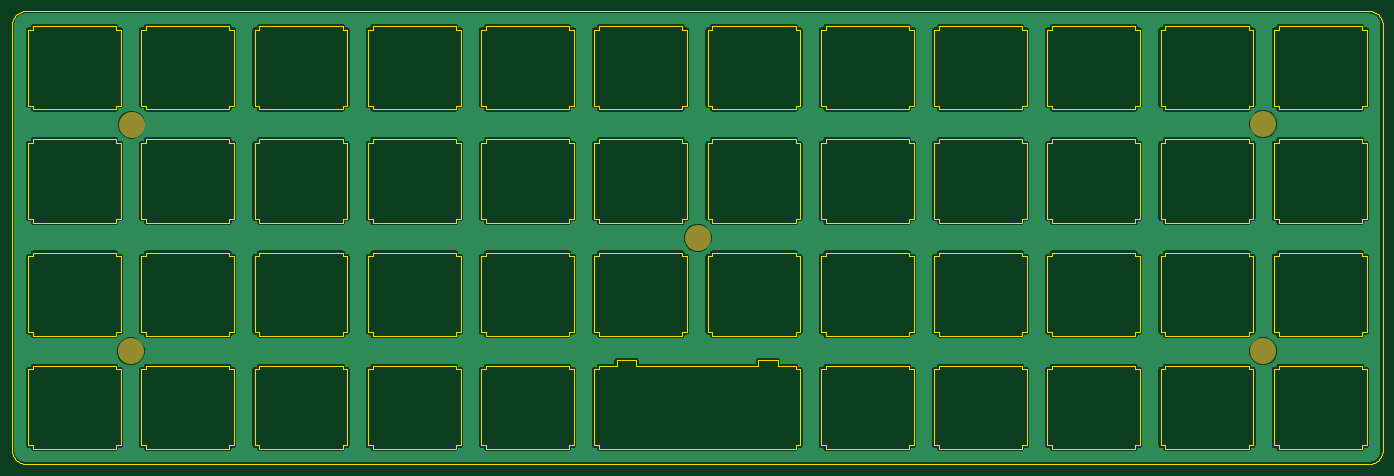
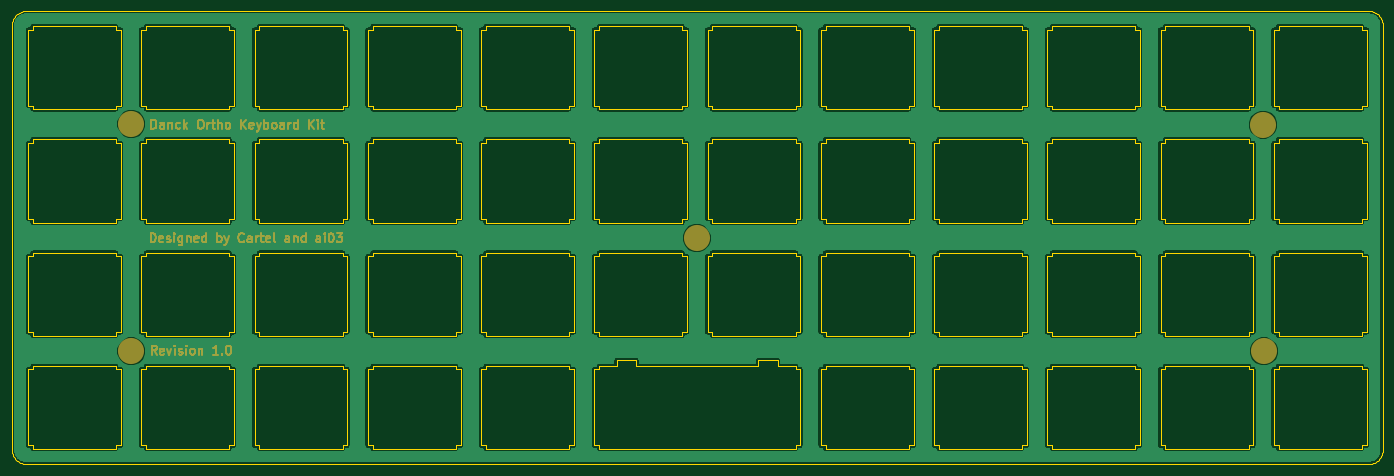
Circuit board: 7 layer files. Board 230.6 x 76.2 mm.
- bottom_copper: DanckTopPlate-B.Cu.gbl (121179 bytes)
- bottom_mask: DanckTopPlate-B.Mask.gbs (16902 bytes)
- bottom_silk: DanckTopPlate-B.SilkS.gbo (416 bytes)
- outline: DanckTopPlate-Edge.Cuts.gm1 (33592 bytes)
- top_copper: DanckTopPlate-F.Cu.gtl (121179 bytes)
- top_mask: DanckTopPlate-F.Mask.gts (570 bytes)
- top_silk: DanckTopPlate-F.SilkS.gto (416 bytes)

=== bottom_copper: DanckTopPlate-B.Cu.gbl (121179 bytes, source omitted) ===
=== bottom_mask: DanckTopPlate-B.Mask.gbs (16902 bytes, source omitted) ===
=== bottom_silk: DanckTopPlate-B.SilkS.gbo ===
%TF.GenerationSoftware,KiCad,Pcbnew,4.0.6*%
%TF.CreationDate,2017-12-10T16:43:08-08:00*%
%TF.ProjectId,DanckTopPlate,44616E636B546F70506C6174652E6B69,rev?*%
%TF.FileFunction,Legend,Bot*%
%FSLAX46Y46*%
G04 Gerber Fmt 4.6, Leading zero omitted, Abs format (unit mm)*
G04 Created by KiCad (PCBNEW 4.0.6) date 12/10/17 16:43:08*
%MOMM*%
%LPD*%
G01*
G04 APERTURE LIST*
%ADD10C,0.100000*%
G04 APERTURE END LIST*
D10*
M02*

=== outline: DanckTopPlate-Edge.Cuts.gm1 (33592 bytes, source omitted) ===
=== top_copper: DanckTopPlate-F.Cu.gtl (121179 bytes, source omitted) ===
=== top_mask: DanckTopPlate-F.Mask.gts ===
%TF.GenerationSoftware,KiCad,Pcbnew,4.0.6*%
%TF.CreationDate,2017-12-10T16:43:08-08:00*%
%TF.ProjectId,DanckTopPlate,44616E636B546F70506C6174652E6B69,rev?*%
%TF.FileFunction,Soldermask,Top*%
%FSLAX46Y46*%
G04 Gerber Fmt 4.6, Leading zero omitted, Abs format (unit mm)*
G04 Created by KiCad (PCBNEW 4.0.6) date 12/10/17 16:43:08*
%MOMM*%
%LPD*%
G01*
G04 APERTURE LIST*
%ADD10C,0.100000*%
%ADD11C,4.400000*%
G04 APERTURE END LIST*
D10*
D11*
X56007000Y-86360000D03*
X55880000Y-124460000D03*
X151257000Y-105410000D03*
X246380000Y-86233000D03*
X246380000Y-124460000D03*
M02*

=== top_silk: DanckTopPlate-F.SilkS.gto ===
%TF.GenerationSoftware,KiCad,Pcbnew,4.0.6*%
%TF.CreationDate,2017-12-10T16:43:08-08:00*%
%TF.ProjectId,DanckTopPlate,44616E636B546F70506C6174652E6B69,rev?*%
%TF.FileFunction,Legend,Top*%
%FSLAX46Y46*%
G04 Gerber Fmt 4.6, Leading zero omitted, Abs format (unit mm)*
G04 Created by KiCad (PCBNEW 4.0.6) date 12/10/17 16:43:08*
%MOMM*%
%LPD*%
G01*
G04 APERTURE LIST*
%ADD10C,0.100000*%
G04 APERTURE END LIST*
D10*
M02*

